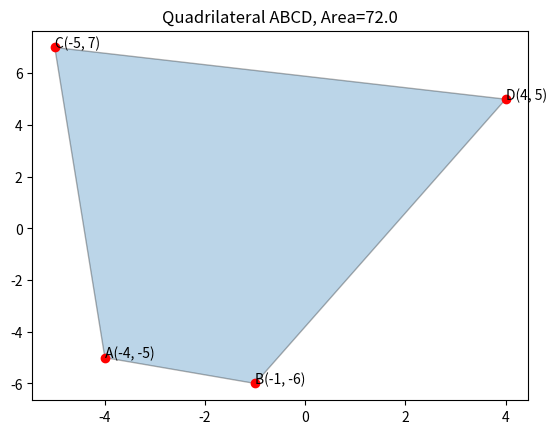

The matplotlib source for this figure:
import numpy as np
import matplotlib.pyplot as plt

x1, y1 = -4, -5
x2, y2 = -1, -6
x3, y3 = -5, 7
x4, y4 = 4, 5

area = 0.5 * abs(x1*y2 + x2*y4 + x4*y3 + x3*y1 - y1*x2 - y2*x4 - y4*x3 - y3*x1)
print("Area:", area)

xs = [x1, x2, x4, x3, x1]
ys = [y1, y2, y4, y3, y1]

plt.fill(xs, ys, alpha=0.3, edgecolor='black')
plt.scatter([x1, x2, x3, x4], [y1, y2, y3, y4], color='red')

points = {"A": (x1, y1), "B": (x2, y2), "C": (x3, y3), "D": (x4, y4)}
for p, (x, y) in points.items():
    plt.text(x, y, f"{p}{(x,y)}")

plt.title(f"Quadrilateral ABCD, Area={area}")
plt.show()
